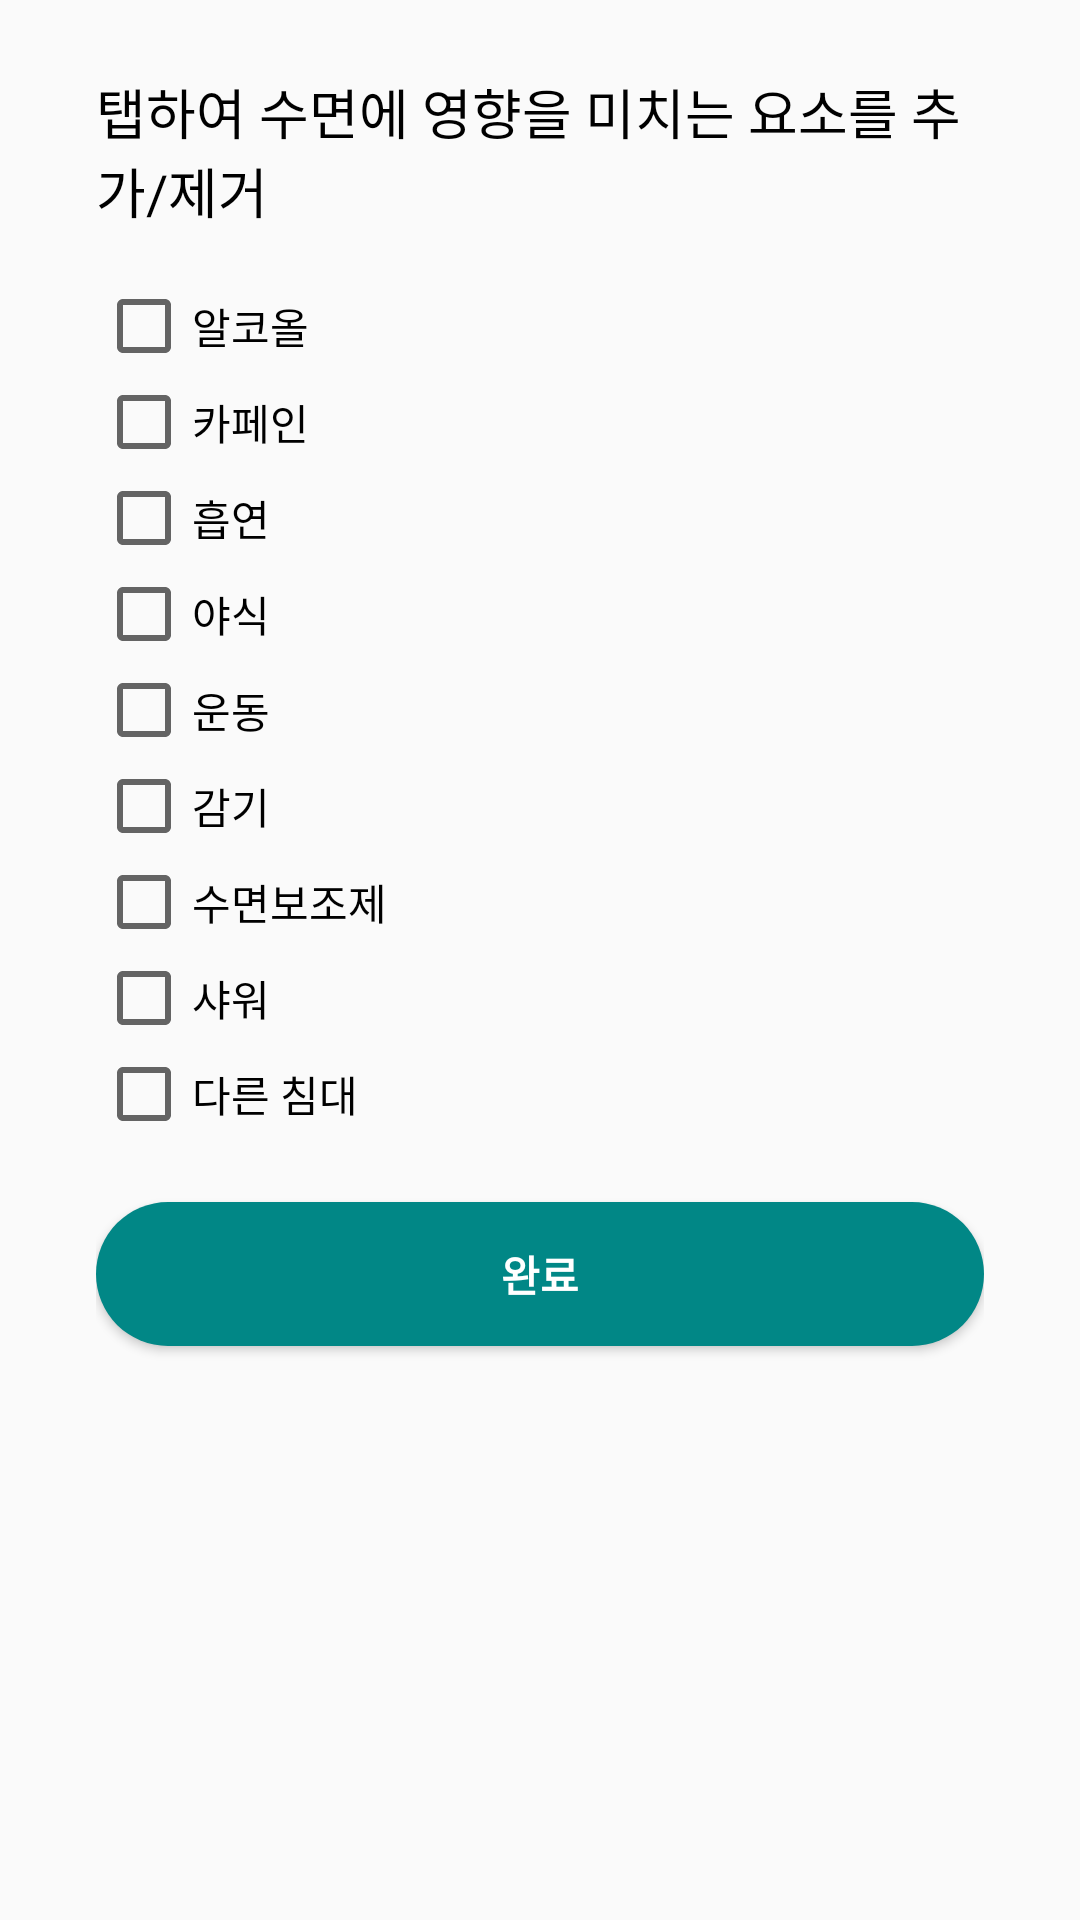

Produce the Android XML layout that renders to this screen, including the resource entries it uses.
<!-- AndroidManifest.xml: application theme Theme.Sleepwell -->
<!-- res/layout/factor_dialog.xml -->
<?xml version="1.0" encoding="utf-8"?>
<LinearLayout xmlns:android="http://schemas.android.com/apk/res/android"
    android:layout_width="match_parent"
    android:layout_height="match_parent"
    android:orientation="vertical"
    android:paddingHorizontal="32dp"
    android:paddingTop="24dp"
    android:paddingBottom="40dp">

    <TextView
        android:layout_width="match_parent"
        android:layout_height="wrap_content"
        android:layout_marginBottom="16dp"
        android:text="탭하여 수면에 영향을 미치는 요소를 추가/제거"
        android:textColor="@android:color/black"
        android:textSize="18sp" />
    <CheckBox
        android:id="@+id/f_alcohol"
        android:text="알코올"
        android:layout_width="match_parent"
        android:layout_height="wrap_content"/>
    <CheckBox
        android:id="@+id/f_caffeine"
        android:text="카페인"
        android:layout_width="match_parent"
        android:layout_height="wrap_content"/>
    <CheckBox
        android:id="@+id/f_smoke"
        android:text="흡연"
        android:layout_width="match_parent"
        android:layout_height="wrap_content"/>
    <CheckBox
        android:id="@+id/f_food"
        android:text="야식"
        android:layout_width="match_parent"
        android:layout_height="wrap_content"/>
    <CheckBox
        android:id="@+id/f_workout"
        android:text="운동"
        android:layout_width="match_parent"
        android:layout_height="wrap_content"/>
    <CheckBox
        android:id="@+id/f_cold"
        android:text="감기"
        android:layout_width="match_parent"
        android:layout_height="wrap_content"/>
    <CheckBox
        android:id="@+id/f_pill"
        android:text="수면보조제"
        android:layout_width="match_parent"
        android:layout_height="wrap_content"/>

    <CheckBox
        android:id="@+id/f_shower"
        android:text="샤워"
        android:layout_width="match_parent"
        android:layout_height="wrap_content"/>

    <CheckBox
        android:id="@+id/f_otherbed"
        android:text="다른 침대"
        android:layout_width="match_parent"
        android:layout_height="wrap_content"/>

    <Button
        android:layout_marginTop="20dp"
        android:id="@+id/button_bottom_sheet"
        android:layout_width="match_parent"
        android:layout_height="wrap_content"
        android:background="@drawable/roundlayout2"
        android:textColor="@android:color/white"
        android:textStyle="bold"
        android:text="완료" />

</LinearLayout>
<!-- resources referenced by this layout -->
<resources>
  <!-- drawable roundlayout2 (drawable) -->
  <?xml version="1.0" encoding="utf-8"?>
  <shape xmlns:android="http://schemas.android.com/apk/res/android"
      android:padding="10dp"
      android:shape="rectangle" >
      <solid android:color="@color/teal_700" />
      <corners
          android:bottomLeftRadius="40dp"
          android:bottomRightRadius="40dp"
          android:topLeftRadius="40dp"
          android:topRightRadius="40dp" />
  </shape>
  <style name="Theme.Sleepwell" parent="Theme.AppCompat.Light.NoActionBar">
          
          <item name="colorPrimary">@color/teal_200</item>
          <item name="colorPrimaryVariant">@color/black</item>
          <item name="colorOnPrimary">@color/white</item>
          
          <item name="colorSecondary">@color/background0</item>
          <item name="colorOnSecondary">@color/black</item>
          
          <item name="android:statusBarColor" tools:targetApi="l">?attr/colorPrimaryVariant</item>
          
      </style>
  <color name="teal_700">#FF018786</color>
  <color name="teal_200">#FF03DAC5</color>
  <color name="black">#FF000000</color>
  <color name="white">#FFFFFFFF</color>
  <color name="background0">#55000000</color>
</resources>
